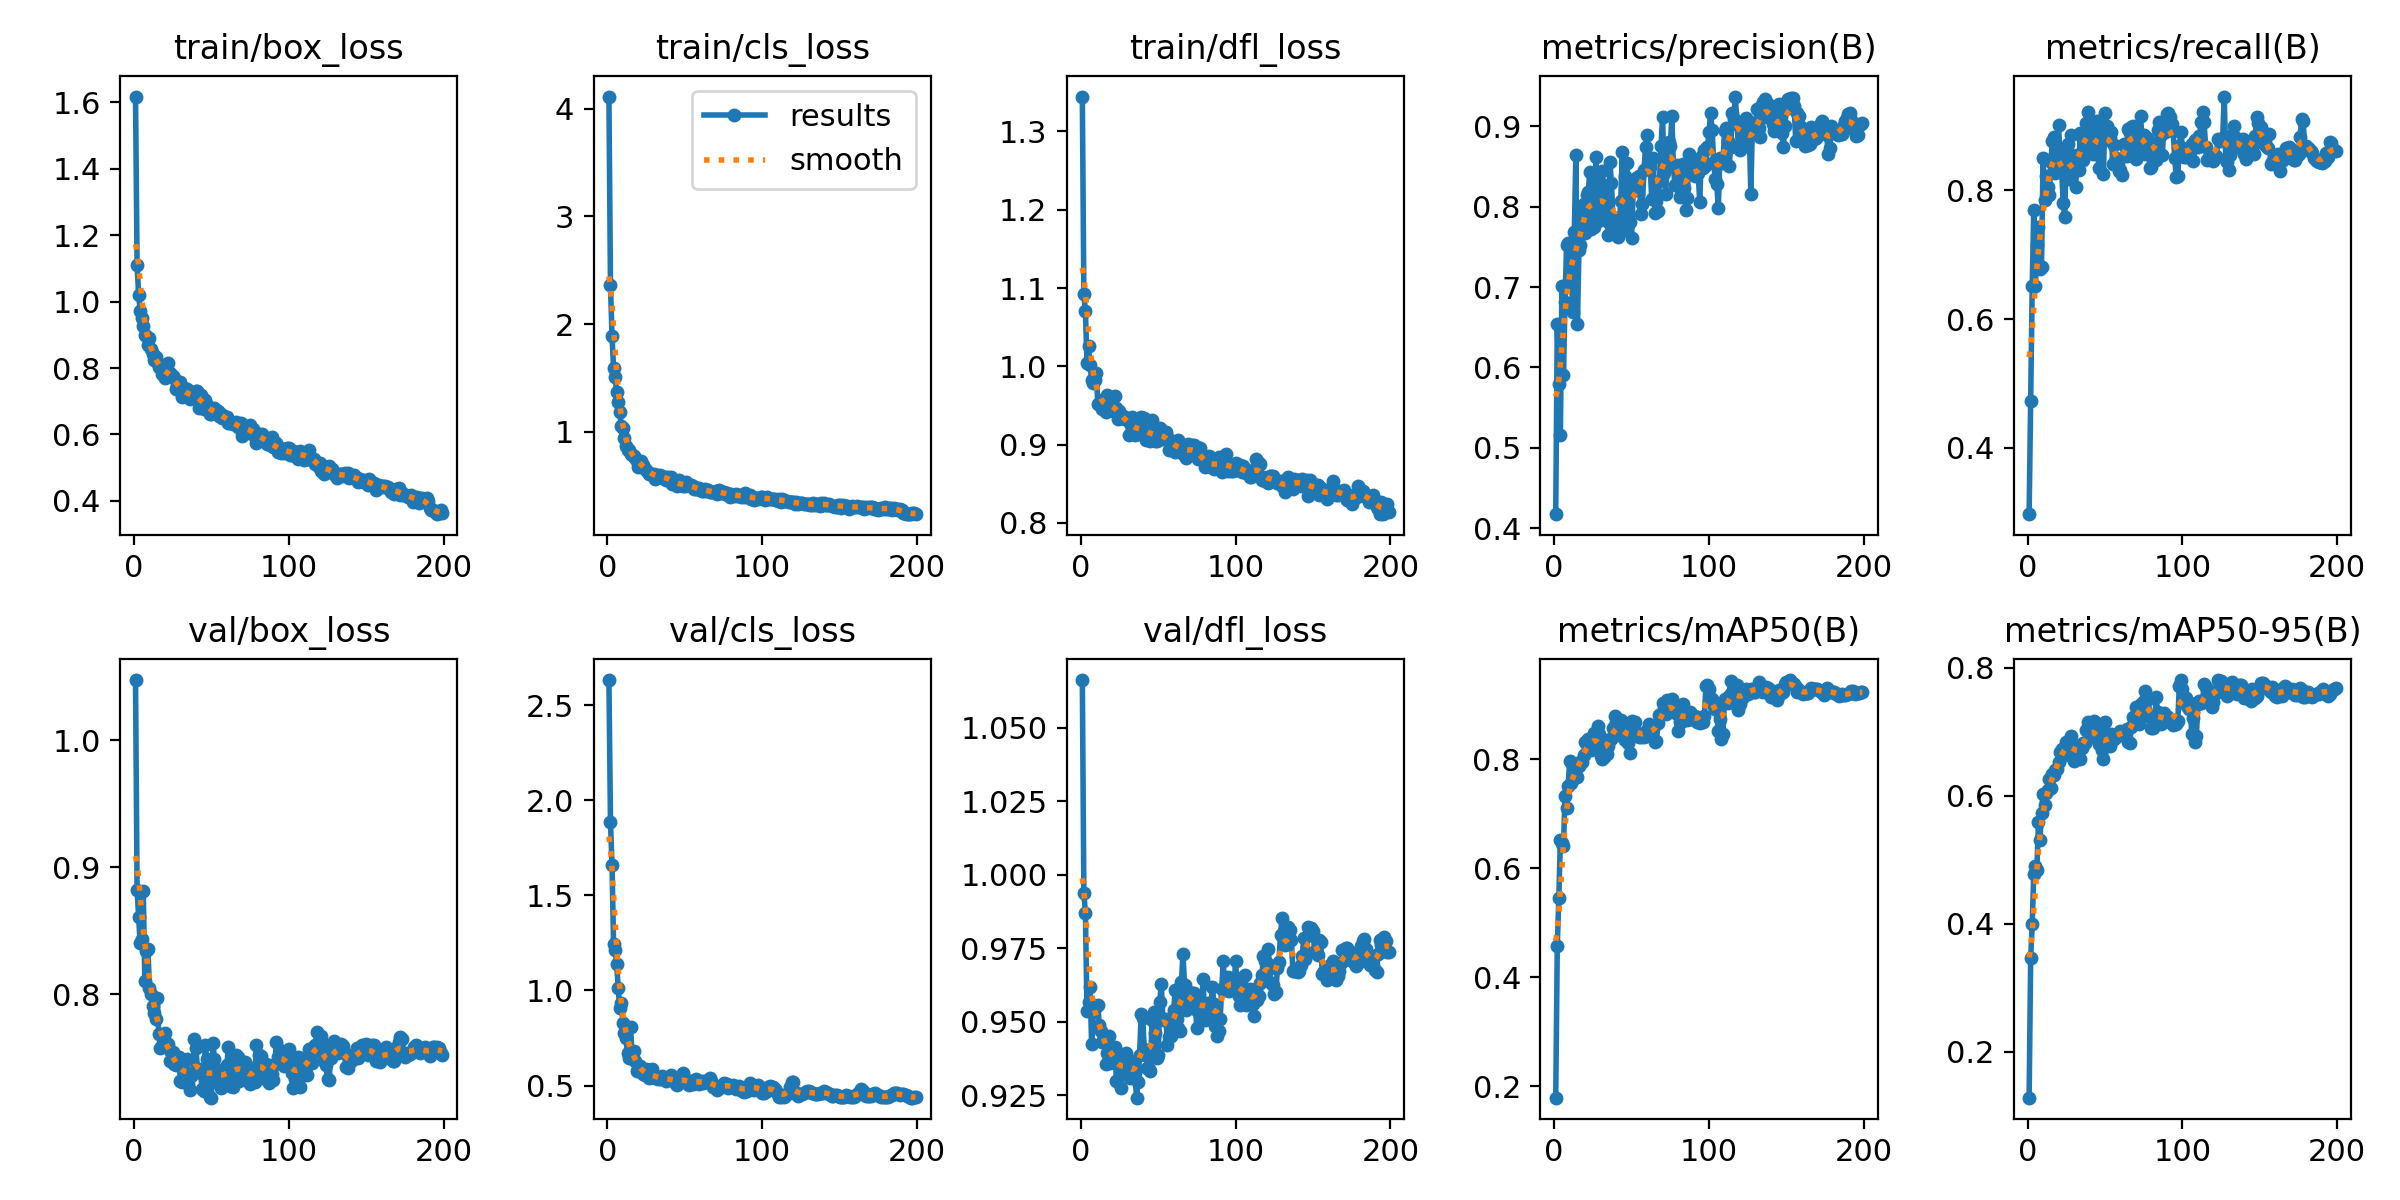

Values plotted in this chart, from the file beside it:
epoch, time, train/box_loss, train/cls_loss, train/dfl_loss, metrics/precision(B), metrics/recall(B), metrics/mAP50(B), metrics/mAP50-95(B), val/box_loss, val/cls_loss, val/dfl_loss, lr/pg0, lr/pg1, lr/pg2
1, 2.972, 1.618, 4.112, 1.345, 0.4178, 0.2971, 0.1788, 0.1284, 1.047, 2.631, 1.066, 9.52e-05, 9.52e-05, 9.52e-05
2, 5.852, 1.112, 2.365, 1.092, 0.6545, 0.4724, 0.4571, 0.3464, 0.8823, 1.886, 0.9939, 0.0001942, 0.0001942, 0.0001942
3, 8.595, 1.021, 1.891, 1.07, 0.5789, 0.6518, 0.5448, 0.4, 0.8608, 1.66, 0.9868, 0.0002922, 0.0002922, 0.0002922
4, 11.29, 0.9718, 1.591, 1.005, 0.5158, 0.7695, 0.6522, 0.4786, 0.8399, 1.245, 0.9538, 0.0003892, 0.0003892, 0.0003892
5, 13.94, 0.9513, 1.507, 1.026, 0.7014, 0.651, 0.6463, 0.49, 0.8434, 1.214, 0.9567, 0.0004666, 0.0004666, 0.0004666
6, 16.63, 0.9265, 1.372, 1.002, 0.5908, 0.7155, 0.6409, 0.484, 0.881, 1.14, 0.9619, 0.0004642, 0.0004642, 0.0004642
7, 19.23, 0.899, 1.278, 0.9831, 0.6813, 0.7429, 0.7329, 0.559, 0.8102, 1.011, 0.9424, 0.0004619, 0.0004619, 0.0004619
8, 21.86, 0.897, 1.184, 0.9786, 0.7516, 0.6783, 0.7115, 0.5316, 0.8337, 0.9061, 0.9532, 0.0004595, 0.0004595, 0.0004595
9, 24.47, 0.8682, 1.052, 0.9824, 0.7547, 0.6815, 0.7509, 0.5731, 0.8357, 0.9346, 0.9545, 0.0004572, 0.0004572, 0.0004572
10, 27.1, 0.8916, 1.037, 0.992, 0.7065, 0.8497, 0.7977, 0.603, 0.805, 0.8285, 0.9554, 0.0004548, 0.0004548, 0.0004548
11, 29.76, 0.8581, 0.9437, 0.9523, 0.7237, 0.7846, 0.7573, 0.5852, 0.7997, 0.7745, 0.9555, 0.0004524, 0.0004524, 0.0004524
12, 32.36, 0.8422, 0.8732, 0.9519, 0.6692, 0.8221, 0.7635, 0.6042, 0.7904, 0.7493, 0.9488, 0.0004501, 0.0004501, 0.0004501
13, 34.95, 0.8227, 0.8368, 0.9523, 0.7686, 0.8054, 0.7724, 0.6088, 0.7854, 0.6711, 0.947, 0.0004477, 0.0004477, 0.0004477
14, 37.59, 0.8338, 0.831, 0.9461, 0.864, 0.7934, 0.7921, 0.626, 0.7805, 0.6452, 0.9429, 0.0004454, 0.0004454, 0.0004454
15, 40.23, 0.8171, 0.796, 0.9578, 0.6539, 0.8434, 0.7673, 0.6126, 0.797, 0.8067, 0.9449, 0.000443, 0.000443, 0.000443
16, 42.83, 0.8024, 0.7824, 0.9421, 0.7461, 0.8757, 0.788, 0.6338, 0.7688, 0.6433, 0.9357, 0.0004407, 0.0004407, 0.0004407
17, 45.46, 0.8082, 0.7748, 0.9629, 0.7526, 0.8821, 0.7951, 0.6331, 0.7574, 0.6802, 0.9394, 0.0004383, 0.0004383, 0.0004383
18, 48.08, 0.7832, 0.7601, 0.9453, 0.793, 0.8262, 0.7952, 0.6399, 0.7595, 0.6319, 0.9451, 0.0004359, 0.0004359, 0.0004359
19, 50.7, 0.782, 0.73, 0.9537, 0.8027, 0.8638, 0.8076, 0.6422, 0.7668, 0.5774, 0.936, 0.0004336, 0.0004336, 0.0004336
20, 53.37, 0.7703, 0.6778, 0.9487, 0.7677, 0.901, 0.8325, 0.6521, 0.7691, 0.5854, 0.9403, 0.0004312, 0.0004312, 0.0004312
21, 55.98, 0.792, 0.7221, 0.9425, 0.8142, 0.8478, 0.8325, 0.6679, 0.7619, 0.6008, 0.9401, 0.0004289, 0.0004289, 0.0004289
22, 58.64, 0.8159, 0.726, 0.9627, 0.8178, 0.8305, 0.8379, 0.6726, 0.7606, 0.5858, 0.9413, 0.0004265, 0.0004265, 0.0004265
23, 61.39, 0.786, 0.689, 0.9463, 0.843, 0.7802, 0.8215, 0.6704, 0.7471, 0.5615, 0.9299, 0.0004242, 0.0004242, 0.0004242
24, 63.97, 0.7719, 0.6582, 0.9324, 0.7724, 0.7579, 0.8176, 0.6644, 0.7543, 0.5561, 0.9369, 0.0004218, 0.0004218, 0.0004218
25, 66.6, 0.7757, 0.6508, 0.9426, 0.7829, 0.8654, 0.8375, 0.6835, 0.7546, 0.5855, 0.9357, 0.0004195, 0.0004195, 0.0004195
26, 69.21, 0.7689, 0.6298, 0.936, 0.7751, 0.8713, 0.8492, 0.6847, 0.7448, 0.5552, 0.9275, 0.0004171, 0.0004171, 0.0004171
27, 71.84, 0.7369, 0.6091, 0.9369, 0.8619, 0.8177, 0.8368, 0.6816, 0.7439, 0.5412, 0.9338, 0.0004147, 0.0004147, 0.0004147
28, 74.47, 0.7444, 0.6115, 0.9333, 0.7824, 0.8851, 0.8605, 0.6942, 0.7466, 0.5498, 0.9388, 0.0004124, 0.0004124, 0.0004124
29, 77.11, 0.7409, 0.6022, 0.9336, 0.813, 0.8249, 0.8464, 0.6803, 0.7504, 0.587, 0.9393, 0.00041, 0.00041, 0.00041
30, 79.7, 0.7578, 0.6138, 0.9337, 0.7873, 0.8316, 0.8063, 0.6552, 0.7317, 0.5478, 0.9347, 0.0004077, 0.0004077, 0.0004077
31, 82.31, 0.7134, 0.5659, 0.9119, 0.8436, 0.8048, 0.8008, 0.6628, 0.7306, 0.5387, 0.9331, 0.0004053, 0.0004053, 0.0004053
32, 84.9, 0.7401, 0.5995, 0.9282, 0.8259, 0.8545, 0.8049, 0.6625, 0.738, 0.5455, 0.9308, 0.000403, 0.000403, 0.000403
33, 87.48, 0.7236, 0.5943, 0.9352, 0.7841, 0.8316, 0.8256, 0.675, 0.7484, 0.5374, 0.9367, 0.0004006, 0.0004006, 0.0004006
34, 90.07, 0.7367, 0.5985, 0.9243, 0.782, 0.8886, 0.8096, 0.6575, 0.7493, 0.5333, 0.934, 0.0003982, 0.0003982, 0.0003982
35, 92.68, 0.7139, 0.5774, 0.9118, 0.7651, 0.8829, 0.8249, 0.674, 0.7295, 0.5514, 0.9324, 0.0003959, 0.0003959, 0.0003959
36, 95.27, 0.708, 0.5777, 0.921, 0.8552, 0.8471, 0.8382, 0.6823, 0.7246, 0.5464, 0.9241, 0.0003935, 0.0003935, 0.0003935
37, 97.89, 0.7128, 0.5841, 0.913, 0.8287, 0.865, 0.8382, 0.6821, 0.7359, 0.5335, 0.9294, 0.0003912, 0.0003912, 0.0003912
38, 100.5, 0.7208, 0.5515, 0.9172, 0.7831, 0.9048, 0.8569, 0.7031, 0.738, 0.5224, 0.9388, 0.0003888, 0.0003888, 0.0003888
39, 103.1, 0.7282, 0.5858, 0.9356, 0.7729, 0.9218, 0.8805, 0.715, 0.765, 0.5326, 0.9525, 0.0003865, 0.0003865, 0.0003865
40, 105.7, 0.73, 0.5734, 0.9123, 0.7863, 0.892, 0.8687, 0.7026, 0.7579, 0.5365, 0.9511, 0.0003841, 0.0003841, 0.0003841
41, 108.3, 0.7319, 0.5779, 0.9336, 0.7625, 0.8781, 0.8447, 0.6912, 0.7414, 0.554, 0.9406, 0.0003818, 0.0003818, 0.0003818
42, 111, 0.6785, 0.519, 0.9061, 0.7755, 0.8567, 0.8513, 0.6975, 0.7411, 0.5447, 0.9386, 0.0003794, 0.0003794, 0.0003794
43, 113.6, 0.7192, 0.5511, 0.9158, 0.8067, 0.8975, 0.8716, 0.7172, 0.738, 0.5249, 0.9342, 0.000377, 0.000377, 0.000377
44, 116.2, 0.6929, 0.5261, 0.9097, 0.8677, 0.8569, 0.8684, 0.7058, 0.7256, 0.5064, 0.9337, 0.0003747, 0.0003747, 0.0003747
45, 118.8, 0.6775, 0.5, 0.9051, 0.7703, 0.9072, 0.8573, 0.7002, 0.7238, 0.5025, 0.9333, 0.0003723, 0.0003723, 0.0003723
46, 121.5, 0.7039, 0.5496, 0.9315, 0.8376, 0.8343, 0.8363, 0.6803, 0.76, 0.5165, 0.9506, 0.00037, 0.00037, 0.00037
47, 124, 0.6899, 0.5033, 0.9173, 0.8537, 0.884, 0.8435, 0.6815, 0.7493, 0.5358, 0.9534, 0.0003676, 0.0003676, 0.0003676
48, 126.6, 0.6734, 0.5123, 0.9052, 0.8046, 0.8741, 0.8303, 0.672, 0.7381, 0.5354, 0.9463, 0.0003653, 0.0003653, 0.0003653
49, 129.2, 0.6612, 0.4974, 0.9045, 0.7809, 0.825, 0.8109, 0.6573, 0.719, 0.5639, 0.9377, 0.0003629, 0.0003629, 0.0003629
50, 131.8, 0.6614, 0.4959, 0.9081, 0.7615, 0.9207, 0.8706, 0.7155, 0.7186, 0.5275, 0.9386, 0.0003605, 0.0003605, 0.0003605
51, 134.5, 0.6779, 0.5345, 0.9215, 0.8198, 0.8997, 0.8629, 0.6902, 0.7614, 0.5281, 0.9568, 0.0003582, 0.0003582, 0.0003582
52, 137, 0.6806, 0.5141, 0.9141, 0.829, 0.8937, 0.8679, 0.6926, 0.7493, 0.5083, 0.9628, 0.0003558, 0.0003558, 0.0003558
53, 139.6, 0.6687, 0.5052, 0.9073, 0.835, 0.8817, 0.8501, 0.6771, 0.7313, 0.5047, 0.9508, 0.0003535, 0.0003535, 0.0003535
54, 142.2, 0.6694, 0.5052, 0.9136, 0.8256, 0.8905, 0.8452, 0.6971, 0.7375, 0.5268, 0.9507, 0.0003511, 0.0003511, 0.0003511
55, 144.8, 0.6561, 0.4986, 0.9156, 0.8385, 0.8409, 0.8405, 0.6911, 0.7403, 0.5097, 0.951, 0.0003488, 0.0003488, 0.0003488
56, 147.4, 0.6624, 0.4728, 0.9093, 0.7913, 0.8701, 0.8411, 0.6888, 0.7261, 0.5195, 0.942, 0.0003464, 0.0003464, 0.0003464
57, 150, 0.6498, 0.4706, 0.8936, 0.8032, 0.8508, 0.8464, 0.6925, 0.7385, 0.5346, 0.9448, 0.0003441, 0.0003441, 0.0003441
58, 152.6, 0.6554, 0.4801, 0.9033, 0.8451, 0.8388, 0.8412, 0.6943, 0.7307, 0.5174, 0.9453, 0.0003417, 0.0003417, 0.0003417
59, 155.3, 0.6531, 0.4843, 0.9043, 0.8735, 0.8302, 0.8428, 0.6965, 0.7306, 0.5086, 0.9481, 0.0003393, 0.0003393, 0.0003393
60, 157.9, 0.6522, 0.4654, 0.902, 0.8888, 0.8309, 0.8533, 0.7014, 0.7443, 0.5208, 0.9539, 0.000337, 0.000337, 0.000337
... 139 more rows
